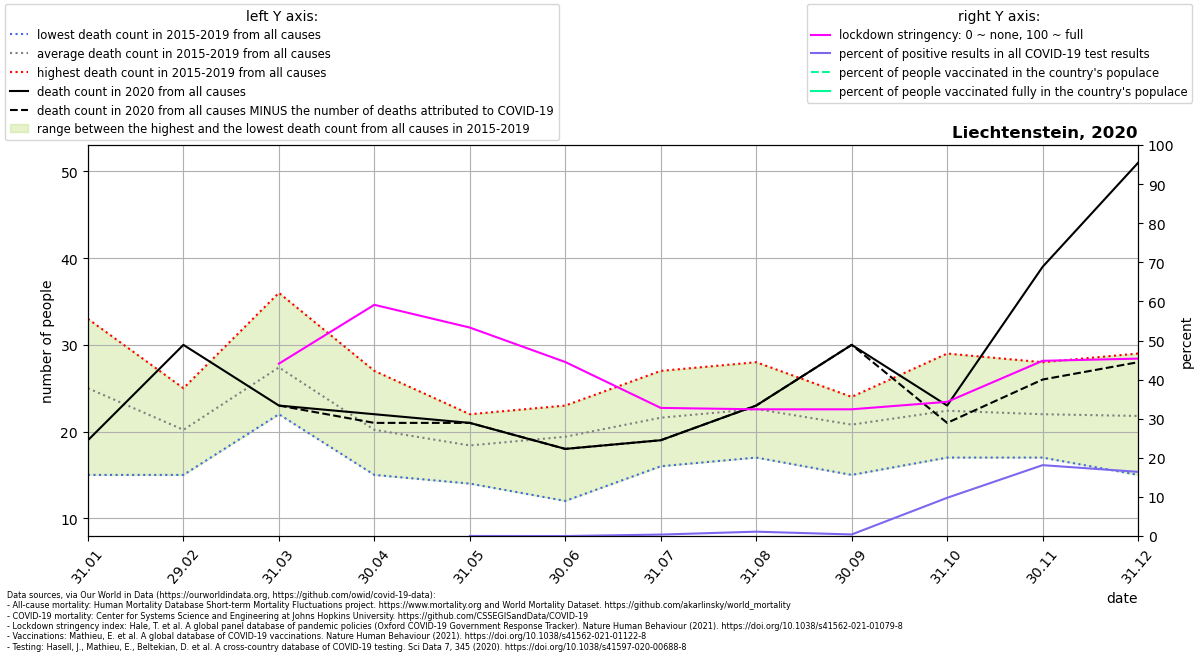

The table this chart was drawn from, first rows:
location, date, time, time_unit, deaths_2010_all_ages, deaths_2011_all_ages, deaths_2012_all_ages, deaths_2013_all_ages, deaths_2014_all_ages, deaths_2015_all_ages, deaths_2016_all_ages, deaths_2017_all_ages, deaths_2018_all_ages, deaths_2019_all_ages, deaths_2020_all_ages, deaths_2021_all_ages, new_deaths, new_cases_smoothed, new_tests_smoothed, stringency_index, people_vaccinated, people_fully_vaccinated, population, positive_test_percent
Liechtenstein, 2020-01-31, 1, monthly, , , , , , 25.0, 33.0, 27.0, 25.0, 15.0, 19.0, 31.0, , , , , , , , 
Liechtenstein, 2020-02-29, 2, monthly, , , , , , 22.0, 19.0, 15.0, 20.0, 25.0, 30.0, 23.0, , , , , , , , 
Liechtenstein, 2020-03-31, 3, monthly, , , , , , 30.0, 23.0, 26.0, 36.0, 22.0, 23.0, 16.0, 0.0, 2.484, , 44.08, , , 38254, 
Liechtenstein, 2020-04-30, 4, monthly, , , , , , 17.0, 20.0, 15.0, 22.0, 27.0, 22.0, 28.0, 1.0, 0.7954, , 59.14, , , 38254, 
Liechtenstein, 2020-05-31, 5, monthly, , , , , , 14.0, 22.0, 19.0, 17.0, 20.0, 21.0, 24.0, 0.0, 0.009226, 59.5, 53.32, , , 38254, 0.01551
Liechtenstein, 2020-06-30, 6, monthly, , , , , , 19.0, 12.0, 22.0, 23.0, 21.0, 18.0, 11.0, 0.0, 0.0, 45.83, 44.51, , , 38254, 0.0
Liechtenstein, 2020-07-31, 7, monthly, , , , , , 25.0, 27.0, 16.0, 20.0, 20.0, 19.0, 23.0, 0.0, 0.1615, 43.39, 32.77, , , 38254, 0.3721
Liechtenstein, 2020-08-31, 8, monthly, , , , , , 22.0, 23.0, 17.0, 28.0, 23.0, 23.0, 16.0, 0.0, 0.5854, 52.55, 32.41, , , 38254, 1.114
Liechtenstein, 2020-09-30, 9, monthly, , , , , , 24.0, 24.0, 15.0, 22.0, 19.0, 30.0, , 0.0, 0.4, 99.37, 32.41, , , 38254, 0.4025
Liechtenstein, 2020-10-31, 10, monthly, , , , , , 18.0, 25.0, 29.0, 17.0, 23.0, 23.0, , 2.0, 10.82, 110.6, 34.32, , , 38254, 9.778
Liechtenstein, 2020-11-30, 11, monthly, , , , , , 21.0, 17.0, 19.0, 25.0, 28.0, 39.0, , 13.0, 25.66, 141.6, 44.81, , , 38254, 18.13
Liechtenstein, 2020-12-31, 12, monthly, , , , , , 15.0, 26.0, 29.0, 19.0, 20.0, 51.0, , 23.0, 26.68, 162.6, 45.37, 0.0, , 38254, 16.41
